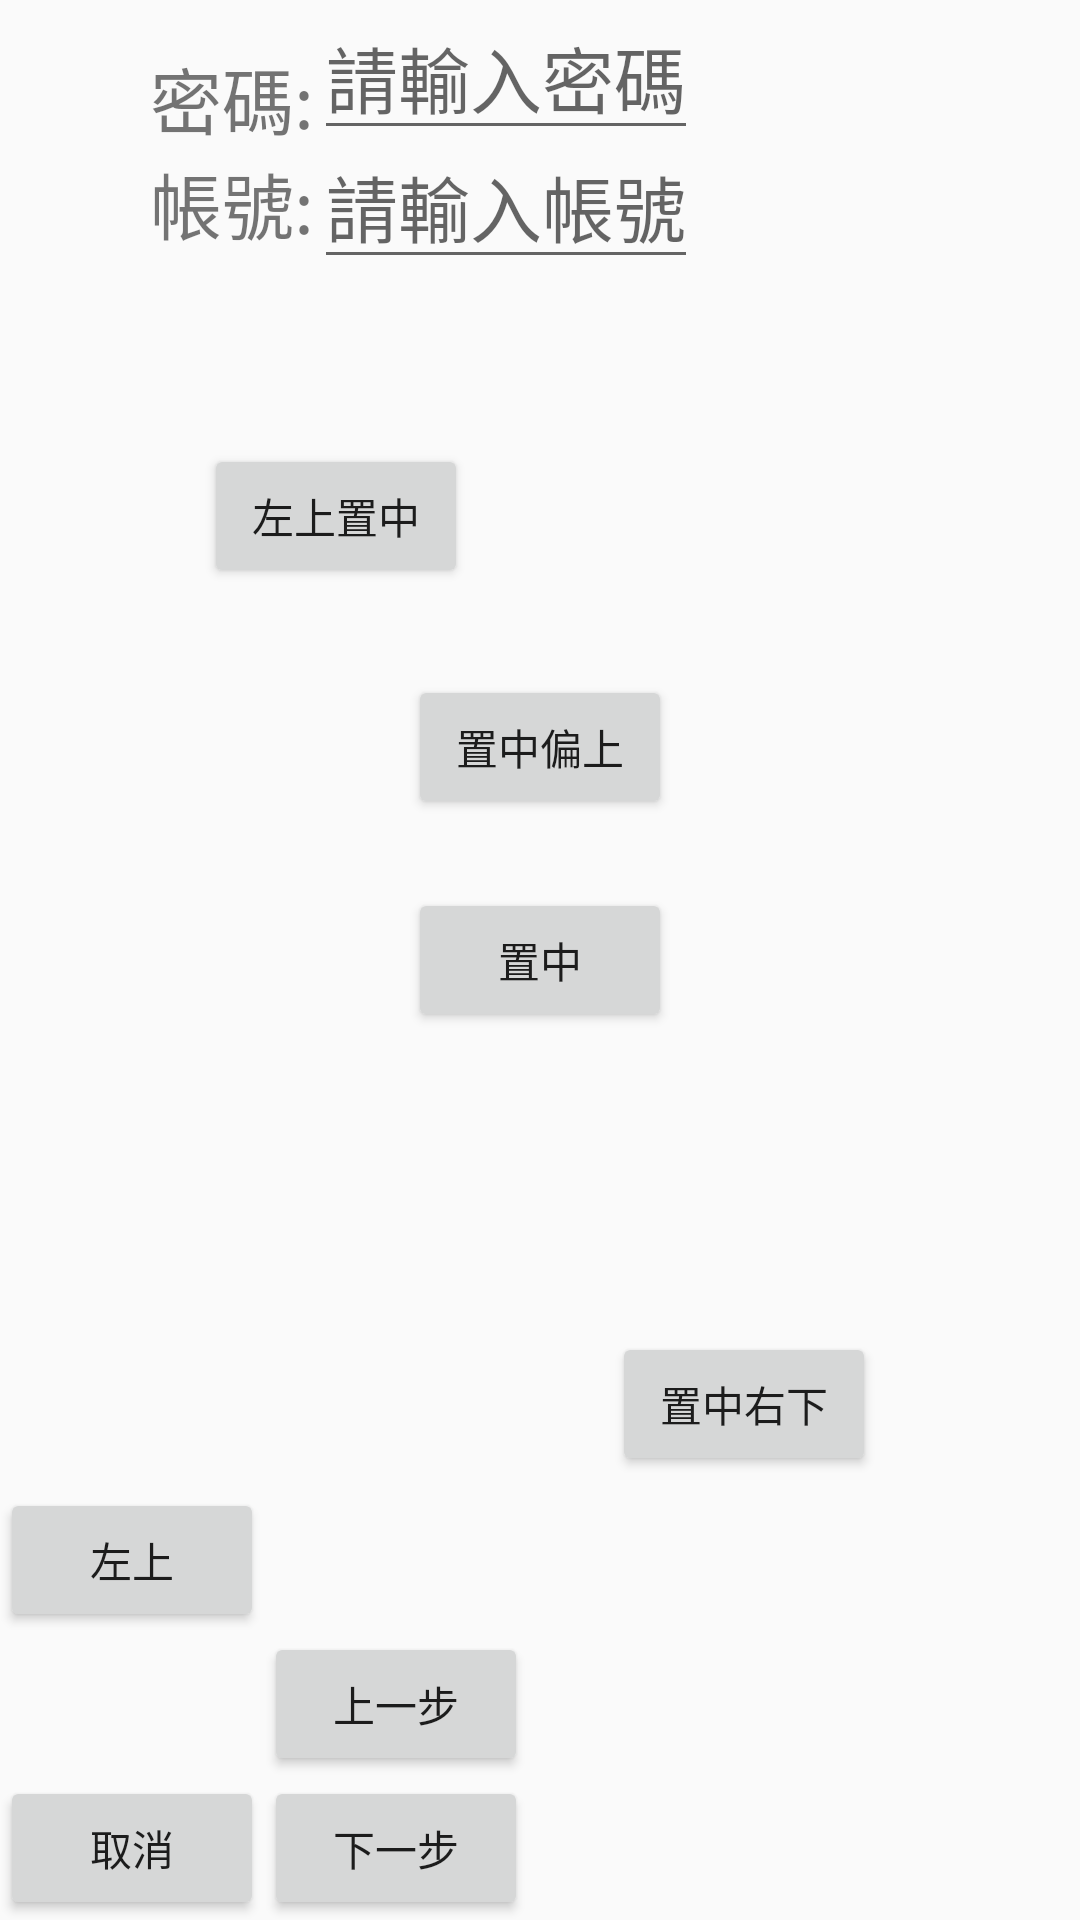

Write the Android layout XML for this screen, with the resource values it uses.
<!-- AndroidManifest.xml: application theme Theme.Application1 -->
<!-- res/layout/activity_constraintlayout.xml -->
<?xml version="1.0" encoding="utf-8"?>
<androidx.constraintlayout.widget.ConstraintLayout xmlns:android="http://schemas.android.com/apk/res/android"
    xmlns:app="http://schemas.android.com/apk/res-auto"
    android:layout_width="match_parent"
    android:layout_height="match_parent"
    android:id="@+id/constraintlayout_01"
    >

    <Button
        android:layout_width="wrap_content"
        android:layout_height="wrap_content"
        android:text="取消"
        android:id="@+id/button_cancel"
        app:layout_constraintBottom_toBottomOf="@id/constraintlayout_01"
        app:layout_constraintLeft_toLeftOf="@id/constraintlayout_01"
        />

    <Button
        android:layout_width="wrap_content"
        android:layout_height="wrap_content"
        android:text="下一步"
        android:id="@+id/button_next"
        app:layout_constraintBottom_toBottomOf="@id/constraintlayout_01"
        app:layout_constraintLeft_toRightOf="@id/button_cancel"
        />

    <Button
        android:layout_width="wrap_content"
        android:layout_height="wrap_content"
        android:text="上一步"
        android:id="@+id/button_back"
        app:layout_constraintBottom_toTopOf="@id/button_cancel"
        app:layout_constraintLeft_toRightOf="@id/button_cancel"
        />

    <Button
        android:layout_width="wrap_content"
        android:layout_height="wrap_content"
        android:text="左上"
        android:id="@+id/button_leftUp"
        app:layout_constraintRight_toLeftOf="@id/button_back"
        app:layout_constraintBottom_toTopOf="@id/button_back"
        />

    <Button
        android:layout_width="wrap_content"
        android:layout_height="wrap_content"
        android:text="置中"
        android:id="@+id/button_center"

        app:layout_constraintLeft_toLeftOf="parent"
        app:layout_constraintRight_toRightOf="parent"
        app:layout_constraintTop_toTopOf="parent"
        app:layout_constraintBottom_toBottomOf="parent"
        />

    <Button
        android:layout_width="wrap_content"
        android:layout_height="wrap_content"
        android:text="左上置中"
        android:id="@+id/button_center_leftUp"

        app:layout_constraintLeft_toLeftOf="parent"
        app:layout_constraintRight_toRightOf="parent"
        app:layout_constraintTop_toTopOf="parent"
        app:layout_constraintBottom_toBottomOf="parent"
        app:layout_constraintHorizontal_bias="0.25"
        app:layout_constraintVertical_bias="0.25"
        />

    <Button
        android:layout_width="wrap_content"
        android:layout_height="wrap_content"
        android:text="置中偏上"
        android:id="@+id/button_center_up"

        app:layout_constraintTop_toTopOf="parent"
        app:layout_constraintBottom_toBottomOf="parent"
        app:layout_constraintLeft_toLeftOf="parent"
        app:layout_constraintRight_toRightOf="parent"
        app:layout_constraintVertical_bias="0.38"

        />

    <Button
        android:layout_width="wrap_content"
        android:layout_height="wrap_content"
        android:text="置中右下"
        android:id="@+id/button_center_rightDown"

        app:layout_constraintTop_toTopOf="parent"
        app:layout_constraintBottom_toBottomOf="parent"
        app:layout_constraintLeft_toLeftOf="parent"
        app:layout_constraintRight_toRightOf="parent"
        app:layout_constraintVertical_bias="0.75"
        app:layout_constraintHorizontal_bias="0.75"
        />

    <androidx.constraintlayout.widget.Guideline
        android:layout_width="wrap_content"
        android:layout_height="wrap_content"
        android:id="@+id/guideline_h"
        android:orientation="horizontal"
        app:layout_constraintGuide_begin="50dp"
        />

    <androidx.constraintlayout.widget.Guideline
        android:layout_width="wrap_content"
        android:layout_height="wrap_content"
        android:id="@+id/guideline_v"
        android:orientation="vertical"
        app:layout_constraintGuide_begin="50dp"
        />

    <androidx.constraintlayout.widget.Guideline
        android:layout_width="wrap_content"
        android:layout_height="wrap_content"
        android:id="@+id/guideline_h_end"
        android:orientation="horizontal"
        app:layout_constraintGuide_end="50dp"
        />

    <androidx.constraintlayout.widget.Guideline
        android:layout_width="wrap_content"
        android:layout_height="wrap_content"
        android:id="@+id/guideline_v_end"
        android:orientation="vertical"
        app:layout_constraintGuide_end="50dp"
        />

    <androidx.constraintlayout.widget.Guideline
        android:layout_width="wrap_content"
        android:layout_height="wrap_content"
        android:id="@+id/guideline_h_p"
        android:orientation="horizontal"
        app:layout_constraintGuide_percent="0.5"
        />

    <androidx.constraintlayout.widget.Guideline
        android:layout_width="wrap_content"
        android:layout_height="wrap_content"
        android:id="@+id/guideline_v_p"
        android:orientation="vertical"
        app:layout_constraintGuide_percent="0.5"
        />

    <TextView
        android:layout_width="wrap_content"
        android:layout_height="wrap_content"
        android:id="@+id/text_account"
        android:text="帳號:"
        android:textSize="24sp"
        app:layout_constraintLeft_toLeftOf="@id/guideline_v"
        app:layout_constraintTop_toTopOf="@id/guideline_h"
        />

    <EditText
        android:layout_width="wrap_content"
        android:layout_height="wrap_content"
        android:text=""
        android:hint="請輸入帳號"
        android:textSize="24sp"
        android:id="@+id/edittext_account"
        app:layout_constraintLeft_toRightOf="@id/text_account"
        app:layout_constraintBaseline_toBaselineOf="@id/text_account"
        />

    <TextView
        android:layout_width="wrap_content"
        android:layout_height="wrap_content"
        android:id="@+id/text_password"
        android:text="密碼:"
        android:textSize="24sp"
        app:layout_constraintLeft_toLeftOf="@id/guideline_v"
        app:layout_constraintBottom_toTopOf="@id/text_account"
        />

    <EditText
        android:layout_width="wrap_content"
        android:layout_height="wrap_content"
        android:text=""
        android:hint="請輸入密碼"
        android:textSize="24sp"
        android:id="@+id/edittext_password"
        app:layout_constraintLeft_toRightOf="@id/text_password"
        app:layout_constraintBottom_toBottomOf="@id/text_password"
        />

</androidx.constraintlayout.widget.ConstraintLayout>
<!-- resources referenced by this layout -->
<resources>
  <style name="Theme.Application1" parent="Theme.AppCompat.DayNight.DarkActionBar">
  
          
          <item name="colorPrimary">@color/purple_500</item>
          <item name="colorPrimaryVariant">@color/purple_700</item>
          <item name="colorOnPrimary">@color/white</item>
          
          <item name="colorSecondary">@color/teal_200</item>
          <item name="colorSecondaryVariant">@color/teal_700</item>
          <item name="colorOnSecondary">@color/black</item>
          
          <item name="android:statusBarColor" tools:targetApi="l">?attr/colorPrimaryVariant</item>
          
      </style>
  <!-- not gathered from this repository: default colours our renderer supplied (Android Studio template values) -->
  <color name="purple_500">#FF6200EE</color>
  <color name="purple_700">#FF3700B3</color>
  <color name="teal_200">#FF03DAC5</color>
  <color name="teal_700">#FF018786</color>
  <color name="black">#FF000000</color>
  <color name="white">#FFFFFFFF</color>
</resources>
